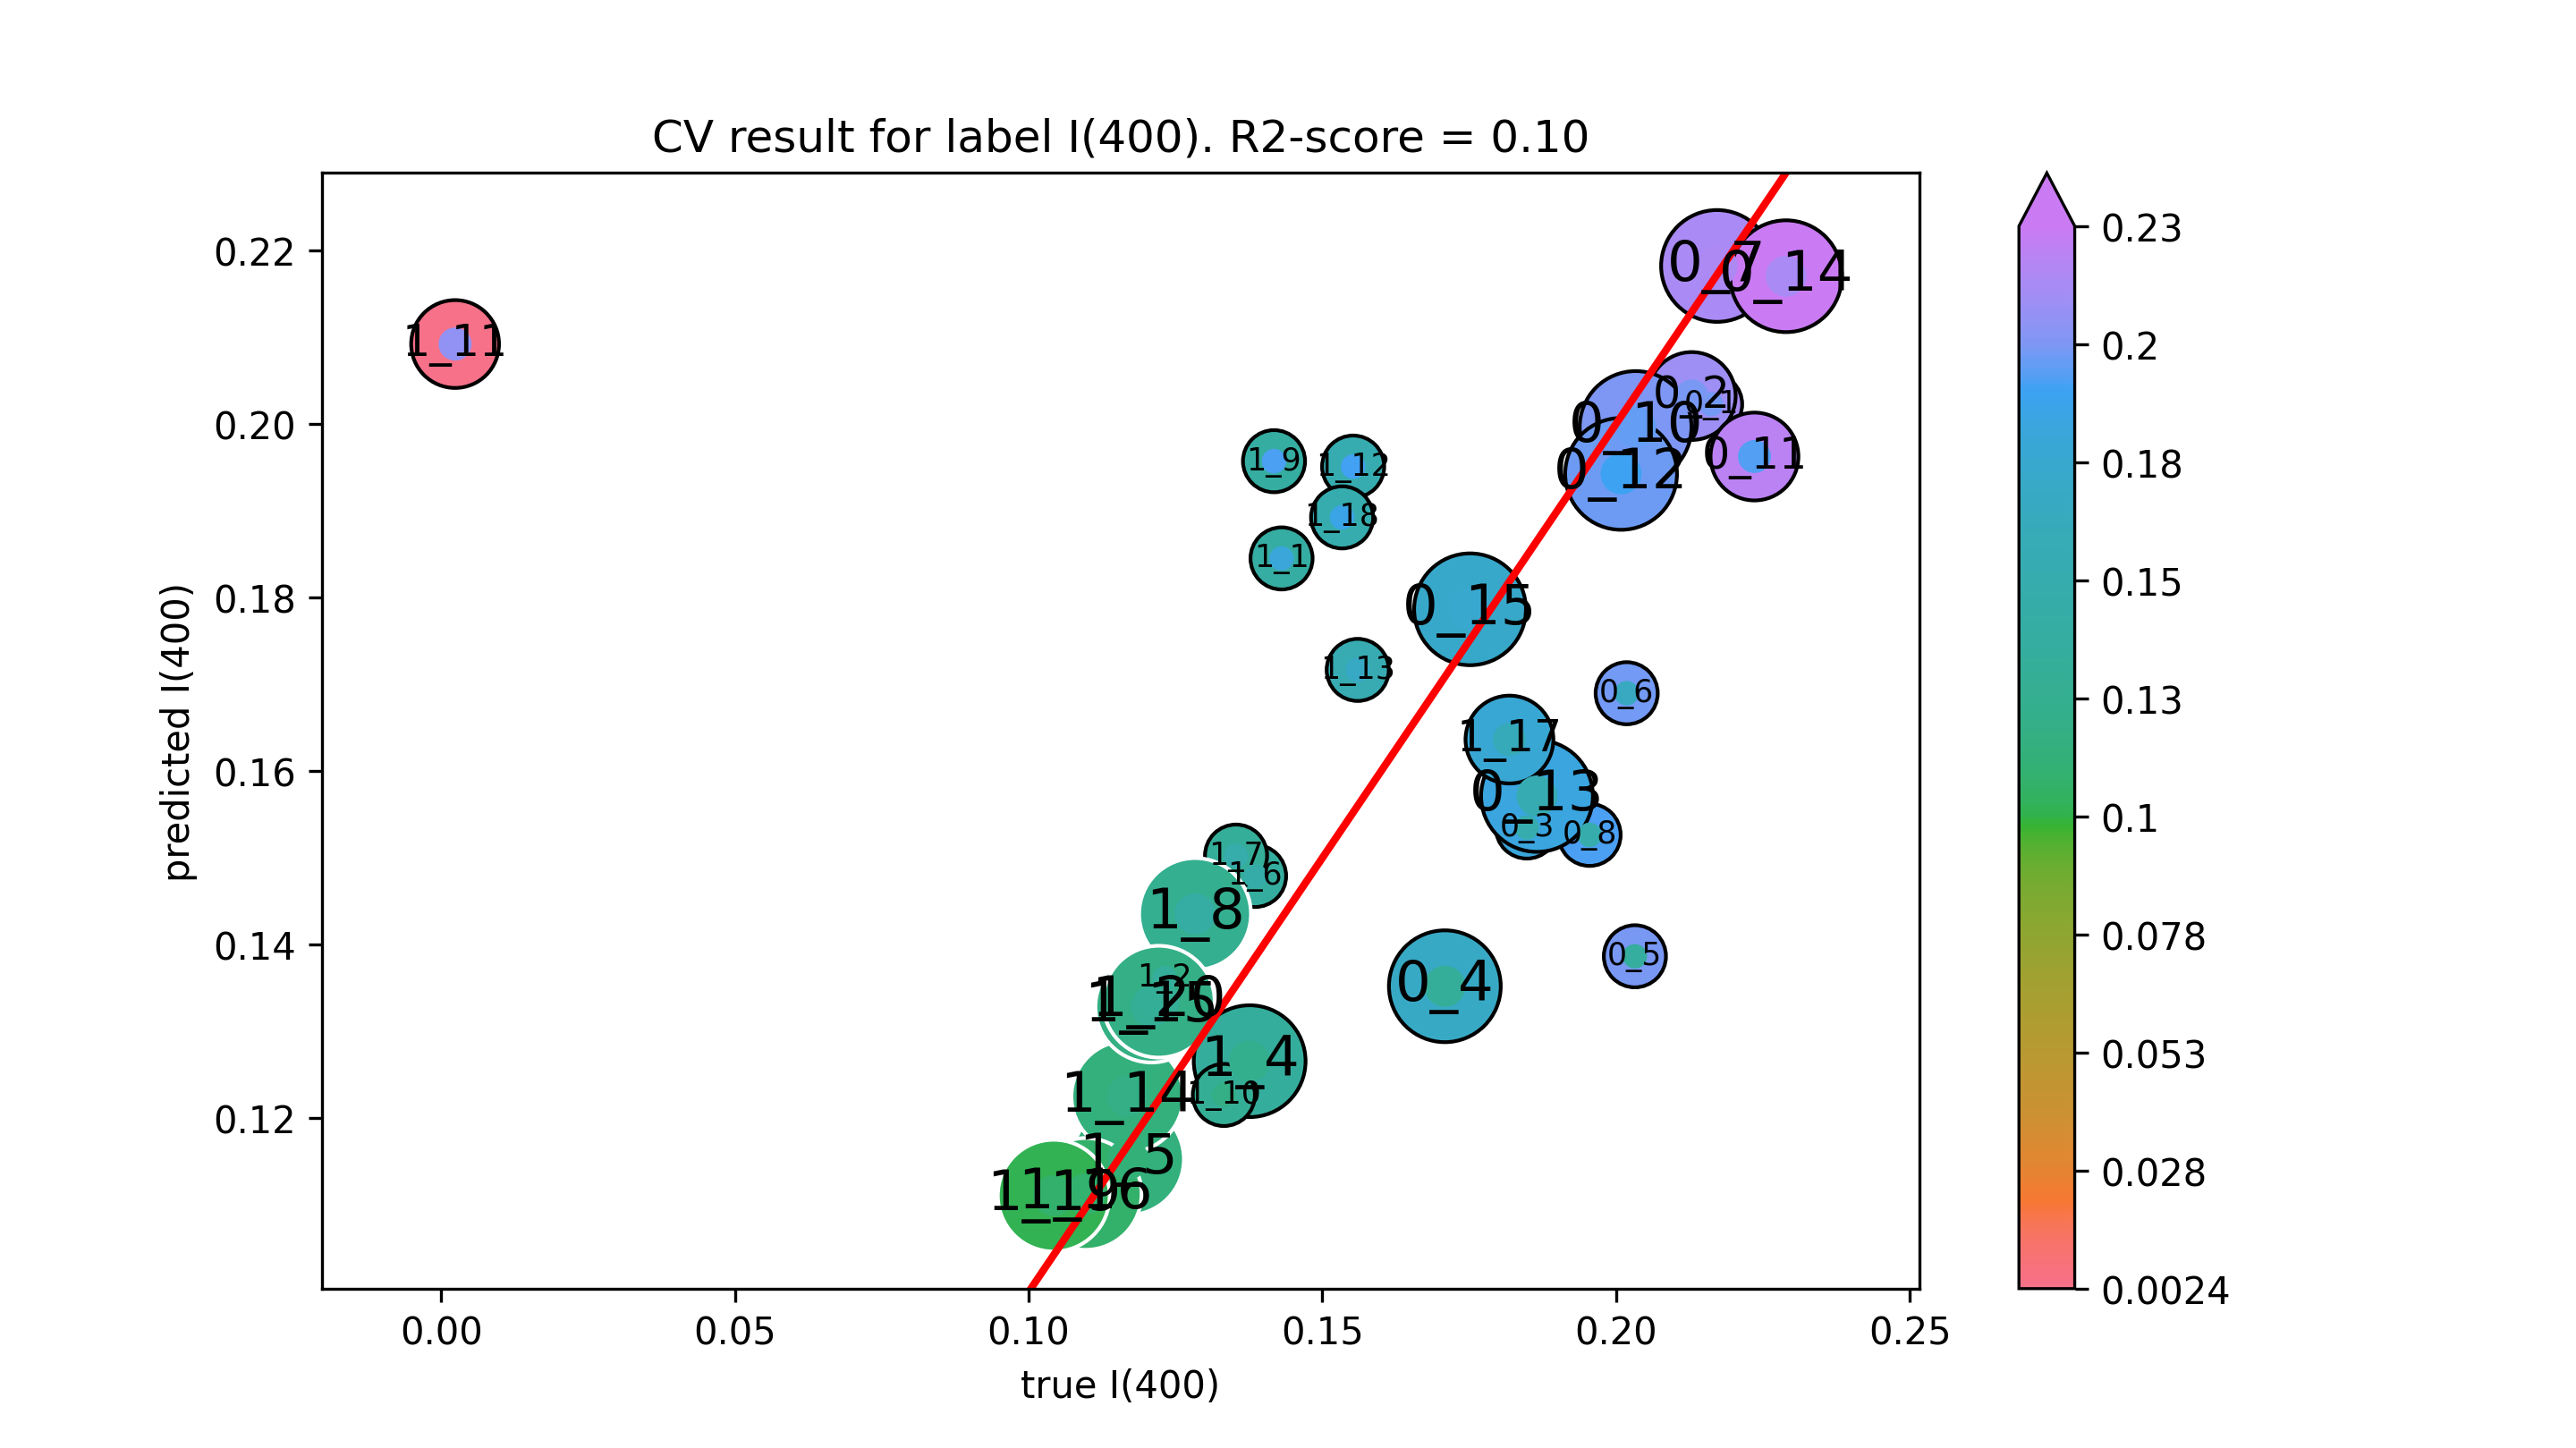

Source data for this figure (header and first rows):
true I(400), predicted I(400)
0.2162, 0.2023
0.2129, 0.2032
0.1848, 0.1535
0.1708, 0.1352
0.2032, 0.1387
0.2018, 0.169
0.2172, 0.2182
0.1955, 0.1527
0.2033, 0.1996
0.2235, 0.1962
0.2008, 0.1942
0.1865, 0.1571
0.2289, 0.217
0.1751, 0.1786
0.1431, 0.1845
0.1232, 0.1362
0.1376, 0.1266
0.1169, 0.1153
0.1385, 0.1479
0.1353, 0.1503
0.1283, 0.1435
0.1418, 0.1957
0.1332, 0.1227
0.002385, 0.2092
0.1552, 0.1951
0.156, 0.1717
0.1168, 0.1225
0.1209, 0.1329
0.1097, 0.1113
0.1818, 0.1636
0.1534, 0.1892
0.1043, 0.1111
0.1221, 0.1334
